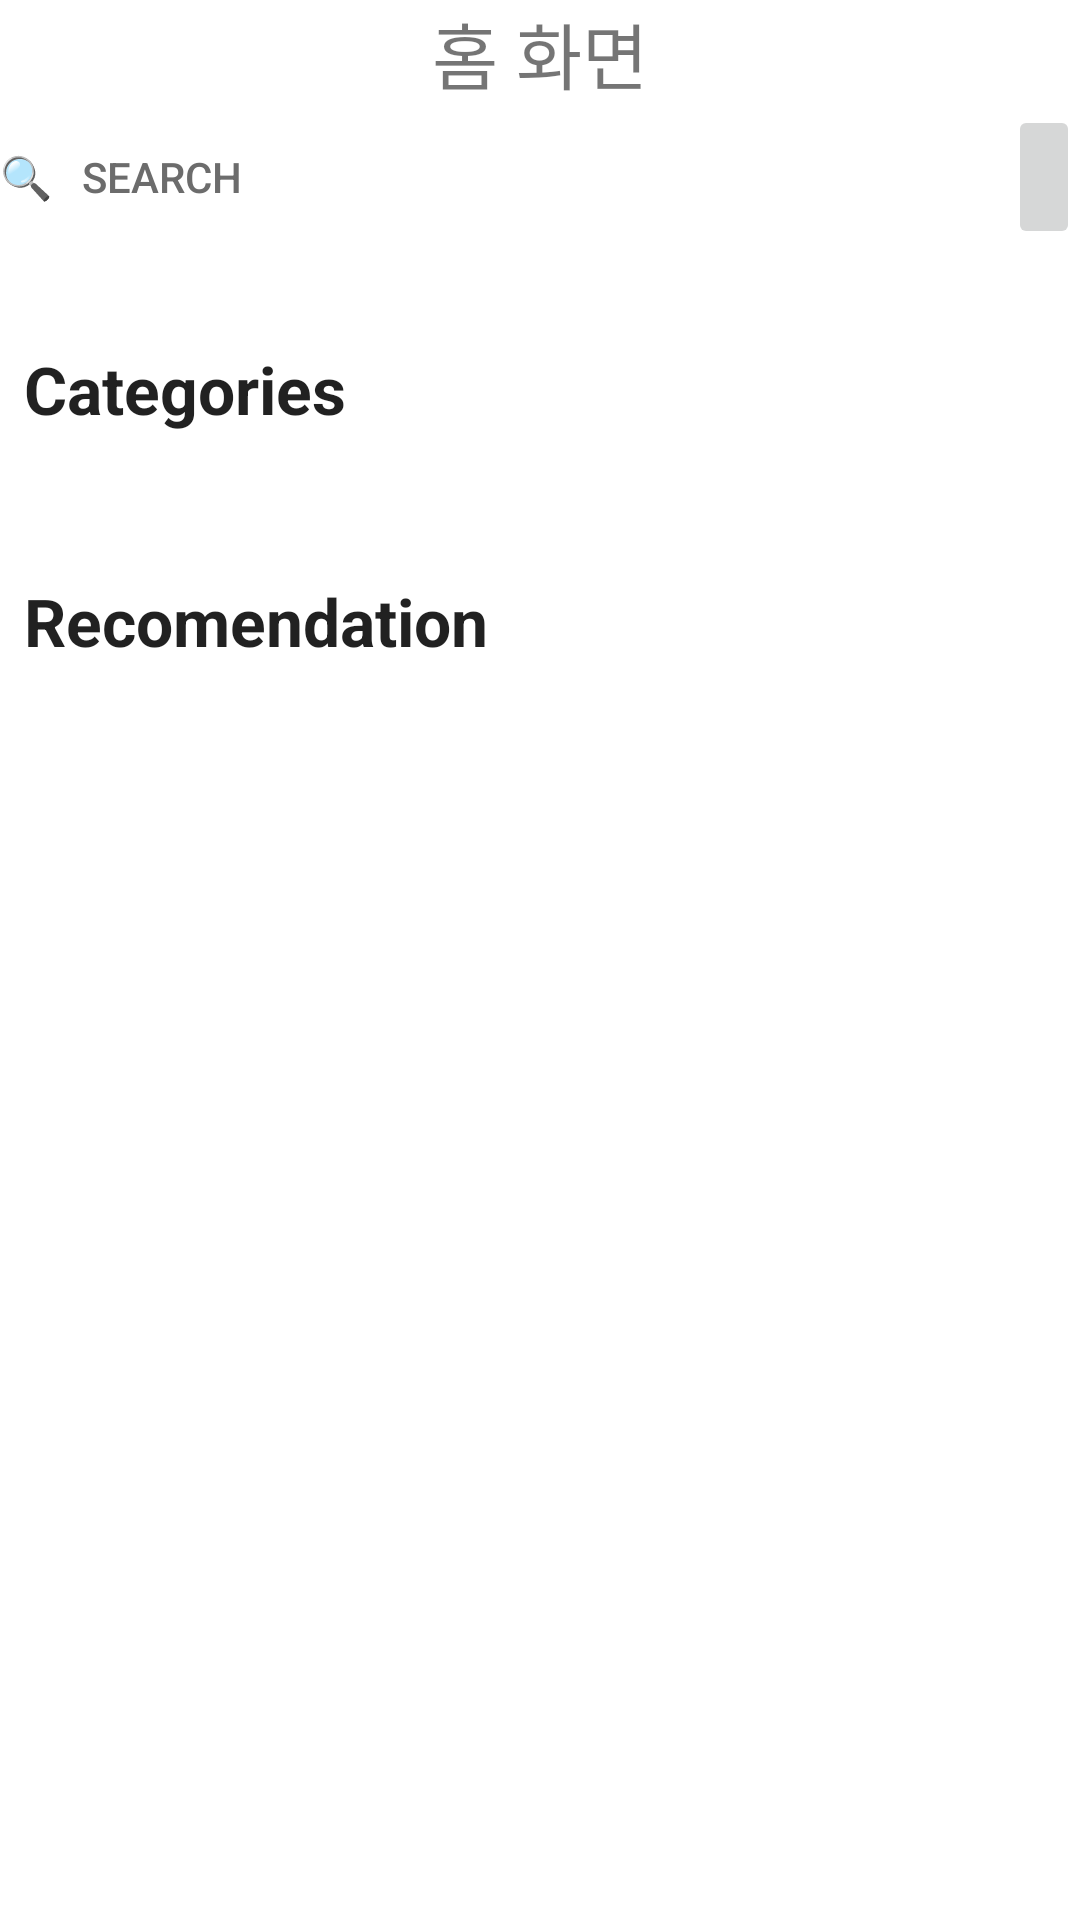

Layout XML and referenced resources for this Android screen:
<!-- AndroidManifest.xml: application theme Theme.Gonggumanman -->
<!-- res/layout/activity_home.xml -->
<?xml version="1.0" encoding="utf-8"?>
<androidx.constraintlayout.widget.ConstraintLayout xmlns:android="http://schemas.android.com/apk/res/android"
    xmlns:app="http://schemas.android.com/apk/res-auto"
    xmlns:tools="http://schemas.android.com/tools"
    android:layout_width="match_parent"
    android:layout_height="match_parent"
    tools:context=".HomeActivity">

    <TextView
        android:id="@+id/textView"
        android:layout_width="wrap_content"
        android:layout_height="wrap_content"
        android:text="홈 화면"
        android:textSize="24sp"
        app:layout_constraintEnd_toEndOf="parent"
        app:layout_constraintStart_toStartOf="parent"
        app:layout_constraintTop_toTopOf="parent" />

    <LinearLayout
        android:id="@+id/linearLayout"
        android:layout_width="0dp"
        android:layout_height="wrap_content"
        android:orientation="horizontal"
        app:layout_constraintEnd_toEndOf="parent"
        app:layout_constraintStart_toStartOf="parent"
        app:layout_constraintTop_toBottomOf="@+id/textView">

        <Button
            android:id="@+id/search_btn"
            android:layout_width="wrap_content"
            android:layout_height="wrap_content"
            android:layout_weight="1"
            android:background="@android:color/transparent"
            android:gravity="center|left"
            android:text="🔍   Search"
            android:textColor="#6C6C6C" />

        <ImageButton
            android:id="@+id/filter_btn"
            android:layout_width="wrap_content"
            android:layout_height="match_parent"
            app:srcCompat="@drawable/ic_baseline_filter_list_24"

            />
    </LinearLayout>

    <androidx.recyclerview.widget.RecyclerView
        android:id="@+id/category_view"
        android:layout_width="wrap_content"
        android:layout_height="wrap_content"
        android:layout_marginStart="8dp"
        android:layout_marginTop="16dp"
        android:layout_marginEnd="8dp"
        android:foregroundGravity="center"
        app:layout_constraintEnd_toEndOf="parent"
        app:layout_constraintHorizontal_bias="0.498"
        app:layout_constraintStart_toStartOf="parent"
        app:layout_constraintTop_toBottomOf="@+id/textView2" />

    <TextView
        android:id="@+id/textView2"
        android:layout_width="wrap_content"
        android:layout_height="wrap_content"
        android:layout_marginStart="8dp"
        android:layout_marginTop="32dp"
        android:text="Categories"
        android:textAppearance="@style/TextAppearance.AppCompat.Large"
        android:textStyle="bold"
        app:layout_constraintStart_toStartOf="parent"
        app:layout_constraintTop_toBottomOf="@+id/linearLayout" />

    <TextView
        android:id="@+id/textView3"
        android:layout_width="wrap_content"
        android:layout_height="wrap_content"
        android:layout_marginStart="8dp"
        android:layout_marginTop="32dp"
        android:text="Recomendation"
        android:textAppearance="@style/TextAppearance.AppCompat.Large"
        android:textStyle="bold"
        app:layout_constraintStart_toStartOf="parent"
        app:layout_constraintTop_toBottomOf="@+id/category_view" />

</androidx.constraintlayout.widget.ConstraintLayout>
<!-- resources referenced by this layout -->
<resources>
  <style name="Theme.Gonggumanman" parent="Theme.MaterialComponents.DayNight.DarkActionBar">
          
          <item name="colorPrimary">@color/purple_500</item>
          <item name="colorPrimaryVariant">@color/purple_700</item>
          <item name="colorOnPrimary">@color/white</item>
          
          <item name="colorSecondary">@color/teal_200</item>
          <item name="colorSecondaryVariant">@color/teal_700</item>
          <item name="colorOnSecondary">@color/black</item>
          
          <item name="android:statusBarColor" tools:targetApi="l">?attr/colorPrimaryVariant</item>
          
  
  
      </style>
  <color name="purple_500">#FF6200EE</color>
  <color name="purple_700">#FF3700B3</color>
  <color name="white">#FFFFFFFF</color>
  <color name="teal_200">#FF03DAC5</color>
  <color name="teal_700">#FF018786</color>
  <color name="black">#FF000000</color>
</resources>
